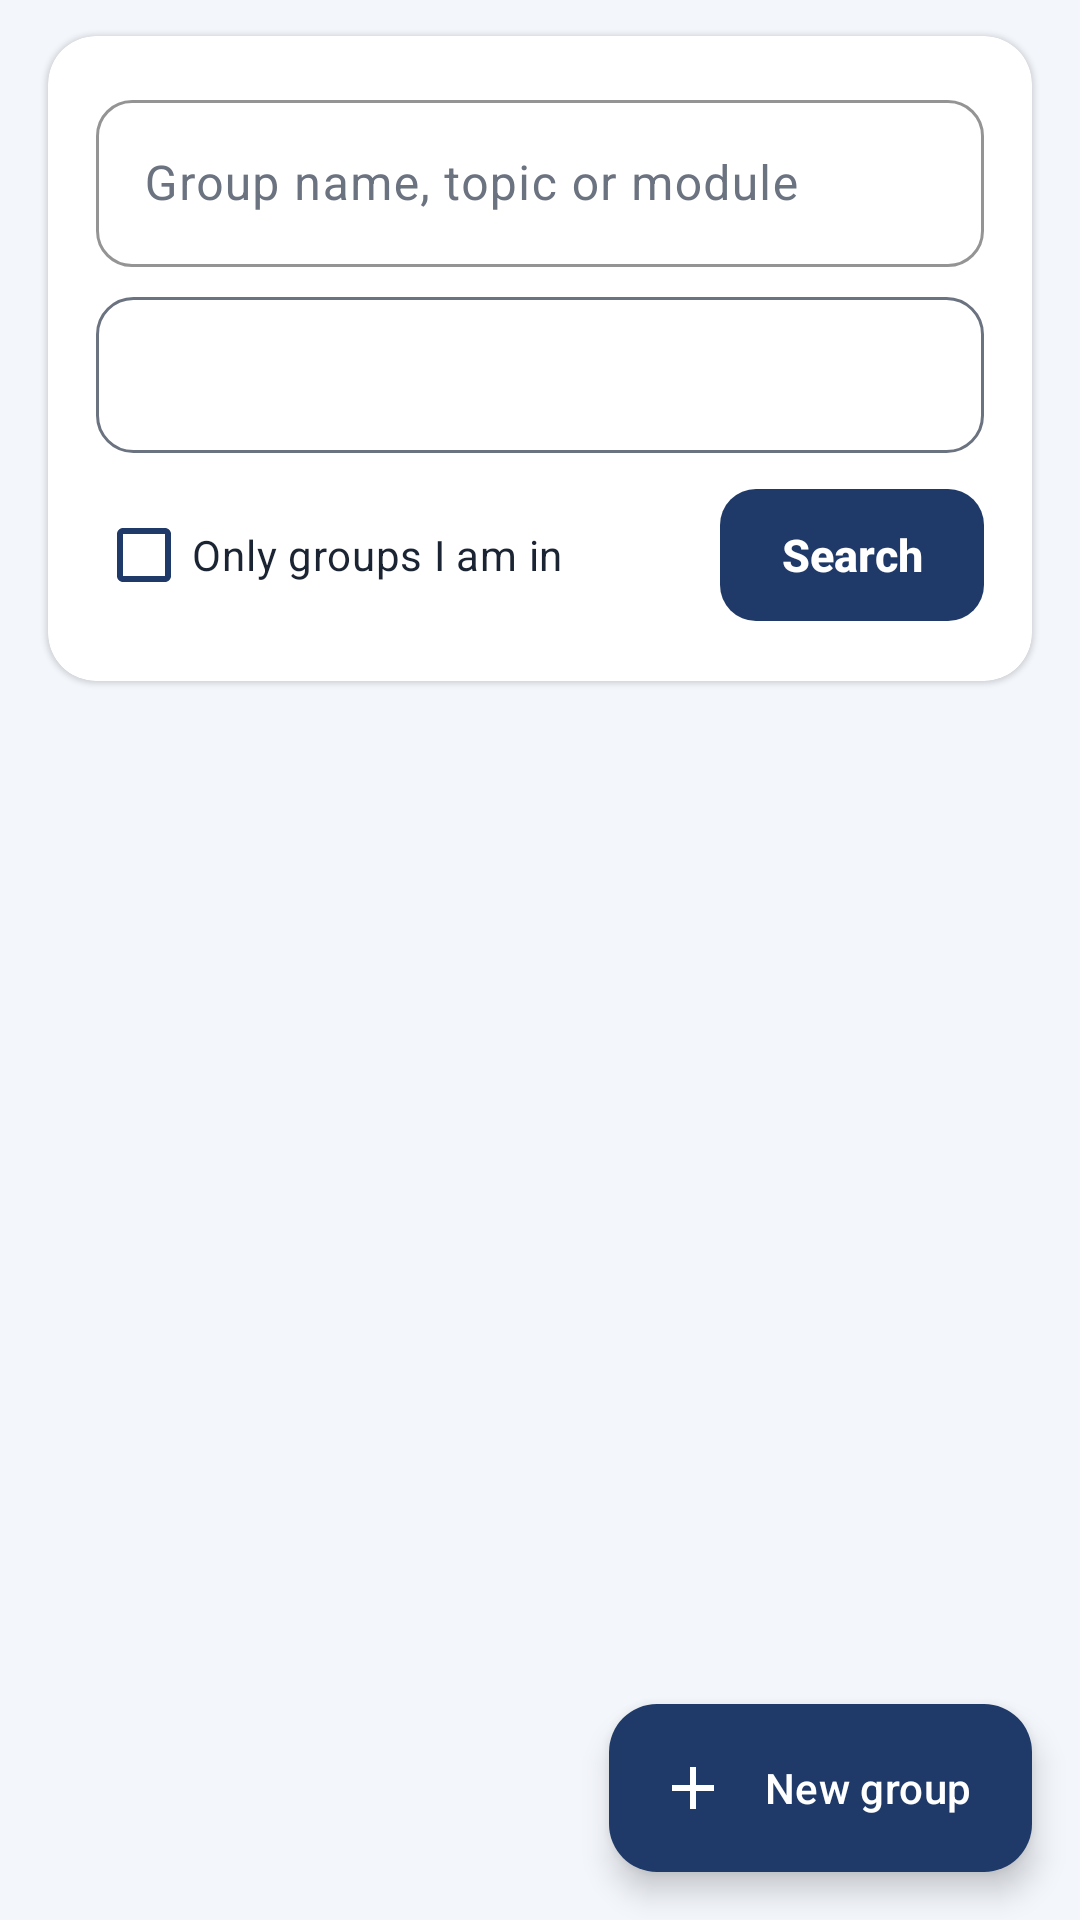

Produce the Android XML layout that renders to this screen, including the resource entries it uses.
<!-- AndroidManifest.xml: application theme Theme.V2V -->
<!-- res/layout/fragment_groups.xml -->
<?xml version="1.0" encoding="utf-8"?>
<FrameLayout xmlns:android="http://schemas.android.com/apk/res/android"
    xmlns:app="http://schemas.android.com/apk/res-auto"
    android:layout_width="match_parent"
    android:layout_height="match_parent">

    <LinearLayout
        android:layout_width="match_parent"
        android:layout_height="match_parent"
        android:orientation="vertical">

        
        <com.google.android.material.card.MaterialCardView
            android:layout_width="match_parent"
            android:layout_height="wrap_content"
            android:layout_marginStart="16dp"
            android:layout_marginTop="12dp"
            android:layout_marginEnd="16dp">

            <LinearLayout
                android:layout_width="match_parent"
                android:layout_height="wrap_content"
                android:orientation="vertical"
                android:padding="16dp">

                <com.google.android.material.textfield.TextInputLayout
                    android:layout_width="match_parent"
                    android:layout_height="wrap_content"
                    android:hint="Group name, topic or module"
                    app:endIconMode="clear_text"
                    app:startIconDrawable="@drawable/ic_search">

                    <com.google.android.material.textfield.TextInputEditText
                        android:id="@+id/groups_query"
                        android:layout_width="match_parent"
                        android:layout_height="wrap_content"
                        android:imeOptions="actionSearch"
                        android:inputType="text"
                        android:maxLines="1" />
                </com.google.android.material.textfield.TextInputLayout>

                <Spinner
                    android:id="@+id/groups_module"
                    style="@style/Widget.V2V.SpinnerBox"
                    android:layout_width="match_parent"
                    android:layout_height="wrap_content"
                    android:layout_marginTop="10dp" />

                <LinearLayout
                    android:layout_width="match_parent"
                    android:layout_height="wrap_content"
                    android:layout_marginTop="8dp"
                    android:gravity="center_vertical"
                    android:orientation="horizontal">

                    <CheckBox
                        android:id="@+id/groups_mine_only"
                        android:layout_width="0dp"
                        android:layout_height="wrap_content"
                        android:layout_weight="1"
                        android:text="Only groups I am in" />

                    <com.google.android.material.button.MaterialButton
                        android:id="@+id/groups_search_button"
                        android:layout_width="wrap_content"
                        android:layout_height="wrap_content"
                        android:paddingStart="20dp"
                        android:paddingEnd="20dp"
                        android:text="Search" />
                </LinearLayout>
            </LinearLayout>
        </com.google.android.material.card.MaterialCardView>

        
        <FrameLayout
            android:layout_width="match_parent"
            android:layout_height="0dp"
            android:layout_weight="1">

            
            <androidx.recyclerview.widget.RecyclerView
                android:id="@+id/groups_list"
                android:layout_width="match_parent"
                android:layout_height="match_parent"
                android:clipToPadding="false"
                android:paddingTop="6dp"
                android:paddingBottom="88dp" />

            <TextView
                android:id="@+id/groups_empty"
                style="@style/Widget.V2V.EmptyState"
                android:layout_width="wrap_content"
                android:layout_height="wrap_content"
                android:layout_gravity="center"
                android:drawableTop="@drawable/ic_school_large"
                android:drawableTint="@color/v2v_border"
                android:text="No study groups found.\nStart one with New group."
                android:visibility="gone" />

            <com.google.android.material.progressindicator.CircularProgressIndicator
                android:id="@+id/groups_progress"
                android:layout_width="wrap_content"
                android:layout_height="wrap_content"
                android:layout_gravity="center"
                android:indeterminate="true"
                android:visibility="gone" />
        </FrameLayout>
    </LinearLayout>

    
    <com.google.android.material.floatingactionbutton.ExtendedFloatingActionButton
        android:id="@+id/groups_create_button"
        android:layout_width="wrap_content"
        android:layout_height="wrap_content"
        android:layout_gravity="bottom|end"
        android:layout_margin="16dp"
        android:text="New group"
        android:textAllCaps="false"
        android:textColor="@color/white"
        app:backgroundTint="@color/v2v_navy"
        app:icon="@drawable/ic_add"
        app:iconTint="@color/white" />
</FrameLayout>
<!-- resources referenced by this layout -->
<resources>
  <color name="v2v_border">#DDE4EE</color>
  <color name="v2v_navy">#1F3A68</color>
  <color name="white">#FFFFFF</color>
  <!-- drawable ic_add (drawable) -->
  <?xml version="1.0" encoding="utf-8"?>
  <vector xmlns:android="http://schemas.android.com/apk/res/android"
      android:width="24dp"
      android:height="24dp"
      android:viewportWidth="24"
      android:viewportHeight="24"
      android:tint="?attr/colorControlNormal">
      <path
          android:fillColor="@android:color/white"
          android:pathData="M19,13h-6v6h-2v-6H5v-2h6V5h2v6h6v2z" />
  </vector>
  <style name="Widget.V2V.EmptyState" parent="">
          <item name="android:gravity">center</item>
          <item name="android:padding">32dp</item>
          <item name="android:drawablePadding">12dp</item>
          <item name="android:textColor">@color/v2v_grey</item>
          <item name="android:textSize">15sp</item>
          <item name="android:lineSpacingExtra">2dp</item>
      </style>
  <style name="Widget.V2V.SpinnerBox" parent="">
          <item name="android:background">@drawable/bg_input</item>
          <item name="android:minHeight">52dp</item>
          <item name="android:paddingStart">4dp</item>
          <item name="android:paddingEnd">4dp</item>
      </style>
  <color name="v2v_grey">#6B7280</color>
  <!-- drawable bg_input (drawable) -->
  <?xml version="1.0" encoding="utf-8"?>
  <shape xmlns:android="http://schemas.android.com/apk/res/android" android:shape="rectangle">
      <solid android:color="@color/white" />
      <stroke android:width="1dp" android:color="@color/v2v_grey" />
      <corners android:radius="12dp" />
  </shape>
  <color name="v2v_light">#EAF4FB</color>
  <color name="v2v_navy_dark">#14284A</color>
  <color name="v2v_blue">#29ABE2</color>
  <color name="v2v_text">#1B2433</color>
  <color name="v2v_red">#C62828</color>
  <color name="v2v_bg">#F3F6FB</color>
  <style name="Widget.V2V.Card" parent="Widget.Material3.CardView.Elevated">
          <item name="cardBackgroundColor">@color/white</item>
          <item name="cardCornerRadius">16dp</item>
          <item name="cardElevation">1dp</item>
          <item name="strokeWidth">0dp</item>
      </style>
  <style name="Widget.V2V.Button" parent="Widget.Material3.Button">
          <item name="cornerRadius">12dp</item>
          <item name="android:minHeight">52dp</item>
          <item name="android:textAllCaps">false</item>
          <item name="android:textStyle">bold</item>
          <item name="android:textSize">15sp</item>
          <item name="android:letterSpacing">0</item>
          <item name="iconGravity">textStart</item>         
      </style>
  <style name="ThemeOverlay.V2V.Dialog" parent="ThemeOverlay.Material3.MaterialAlertDialog">
          <item name="colorPrimary">@color/v2v_navy</item>
          <item name="colorSurface">@color/white</item>
          <item name="colorSurfaceContainerHigh">@color/white</item>
          <item name="textInputStyle">@style/Widget.V2V.TextInput</item>
      </style>
  <style name="Widget.V2V.RadioButton" parent="Widget.Material3.CompoundButton.RadioButton">
          <item name="buttonTint">@color/v2v_navy</item>
          <item name="android:textColor">@color/v2v_text</item>
      </style>
  <style name="Widget.V2V.CheckBox" parent="Widget.Material3.CompoundButton.CheckBox">
          <item name="buttonTint">@color/v2v_navy</item>
          <item name="android:textColor">@color/v2v_text</item>
      </style>
  <style name="Widget.V2V.BottomNav.Indicator" parent="Widget.Material3.BottomNavigationView.ActiveIndicator">
          <item name="android:color">@color/v2v_light</item>
      </style>
</resources>
